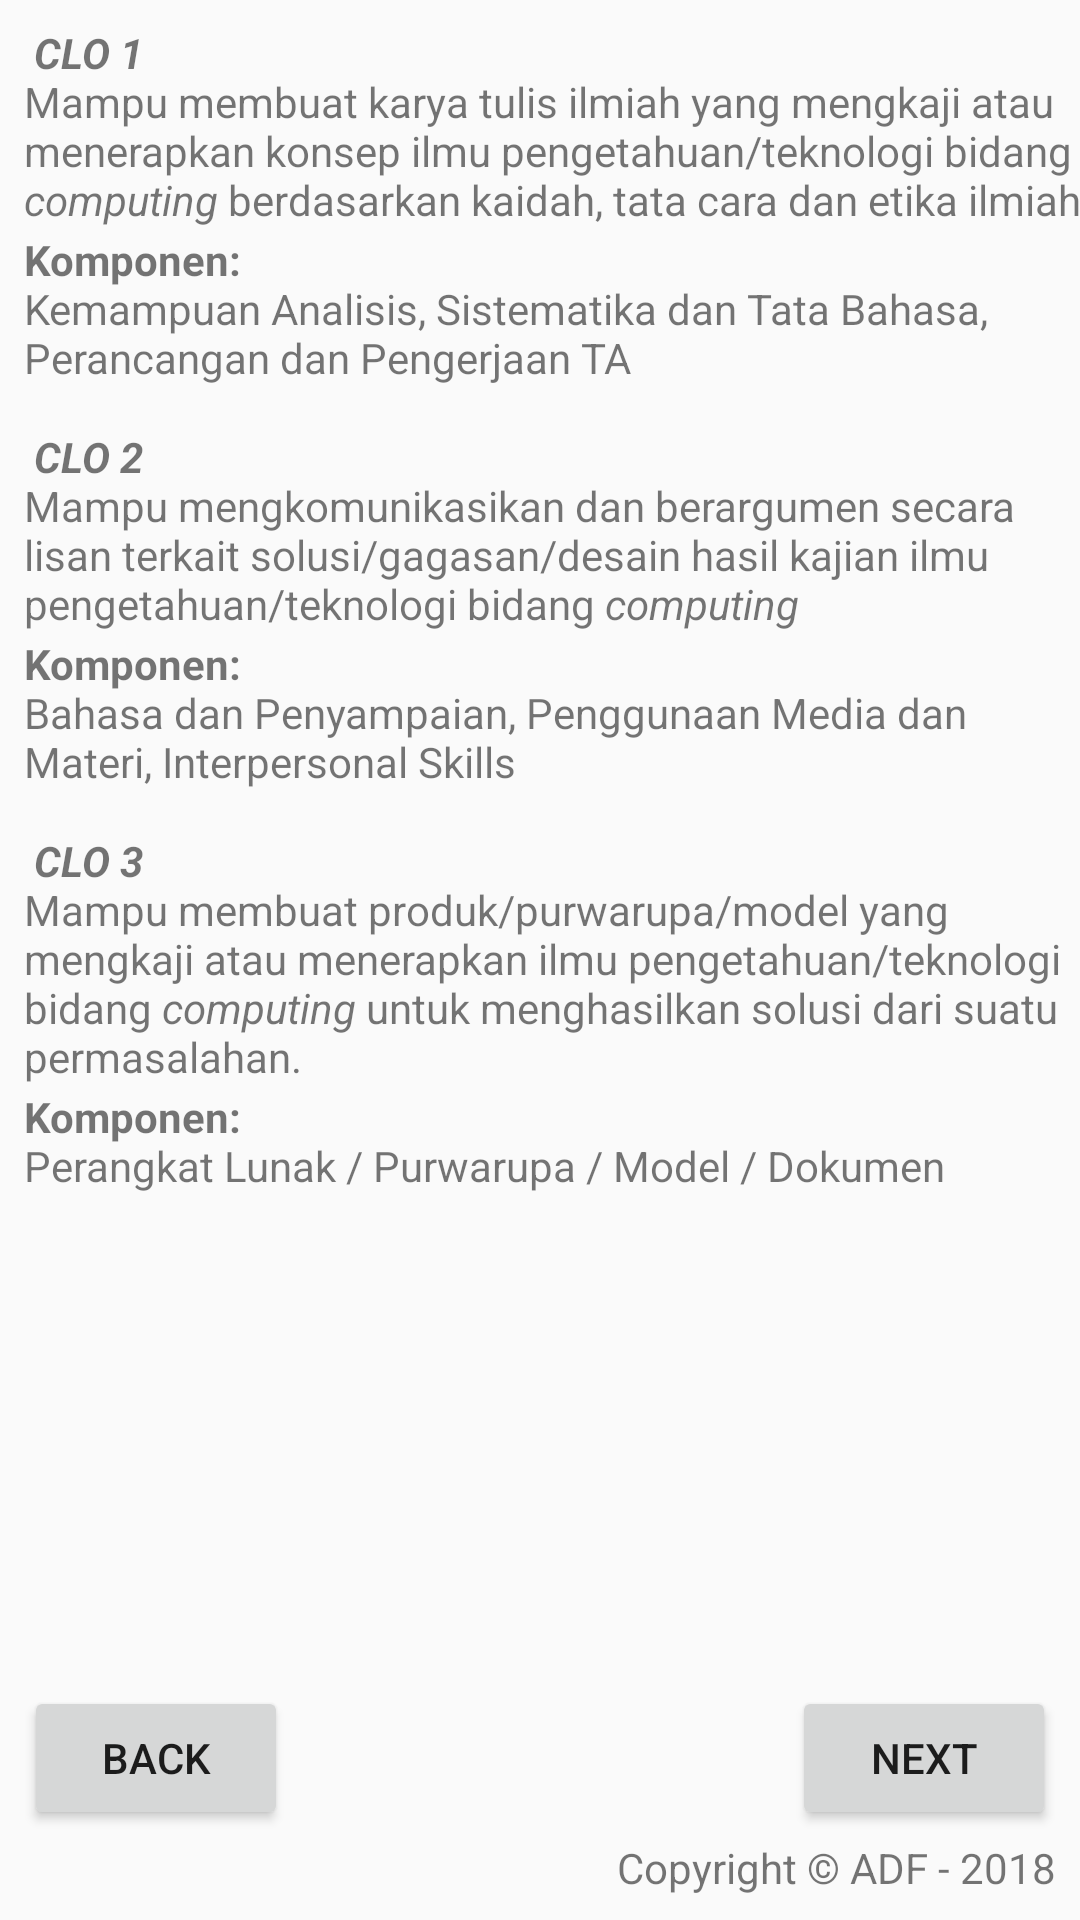

The Android layout XML behind this screen, and the referenced resources:
<!-- AndroidManifest.xml: application theme AppTheme -->
<!-- res/layout/activity_second.xml -->
<?xml version="1.0" encoding="utf-8"?>
<android.support.constraint.ConstraintLayout xmlns:android="http://schemas.android.com/apk/res/android"
    xmlns:app="http://schemas.android.com/apk/res-auto"
    xmlns:tools="http://schemas.android.com/tools"    android:orientation="vertical" android:layout_width="match_parent"
    android:layout_height="match_parent"
    android:id="@+id/activity_second">

    <Button
        android:id="@+id/btnBack"
        android:layout_width="wrap_content"
        android:layout_height="wrap_content"
        android:layout_marginBottom="30dp"
        android:layout_marginStart="8dp"
        android:text="@string/back"
        app:layout_constraintBottom_toBottomOf="parent"
        app:layout_constraintLeft_toLeftOf="parent" />

    <Button
        android:id="@+id/btnNext"
        android:layout_width="wrap_content"
        android:layout_height="wrap_content"
        android:layout_marginBottom="30dp"
        android:layout_marginEnd="8dp"
        android:layout_marginStart="8dp"
        android:text="@string/next"
        app:layout_constraintBottom_toBottomOf="parent"
        app:layout_constraintRight_toRightOf="parent" />

    <TextView
        android:id="@+id/textView1"
        android:layout_width="wrap_content"
        android:layout_height="wrap_content"
        android:text="@string/clo_1"
        android:layout_marginStart="8dp"
        app:layout_constraintLeft_toLeftOf="parent"
        app:layout_constraintTop_toTopOf="parent"
        android:layout_marginTop="8dp" />

    <TextView
        android:id="@+id/textView2"
        android:layout_width="wrap_content"
        android:layout_height="wrap_content"
        android:text="@string/ket_clo_1"
        android:layout_marginTop="1dp"
        app:layout_constraintTop_toBottomOf="@+id/textView1"
        android:layout_marginStart="8dp"
        app:layout_constraintLeft_toLeftOf="parent" />

    <TextView
        android:id="@+id/textView3"
        android:layout_width="wrap_content"
        android:layout_height="wrap_content"
        android:text="@string/clo_2"
        android:layout_marginTop="14dp"
        app:layout_constraintTop_toBottomOf="@+id/textView2"
        android:layout_marginStart="8dp"
        app:layout_constraintLeft_toLeftOf="parent" />

    <TextView
        android:id="@+id/textView4"
        android:layout_width="wrap_content"
        android:layout_height="wrap_content"
        android:text="@string/ket_clo_2"
        android:layout_marginTop="1dp"
        app:layout_constraintTop_toBottomOf="@+id/textView3"
        android:layout_marginStart="8dp"
        app:layout_constraintLeft_toLeftOf="parent" />

    <TextView
        android:id="@+id/textView5"
        android:layout_width="wrap_content"
        android:layout_height="wrap_content"
        android:text="@string/clo_3"
        android:layout_marginTop="14dp"
        app:layout_constraintTop_toBottomOf="@+id/textView4"
        android:layout_marginStart="8dp"
        app:layout_constraintLeft_toLeftOf="parent" />

    <TextView
        android:id="@+id/textView6"
        android:layout_width="wrap_content"
        android:layout_height="wrap_content"
        android:text="@string/ket_clo_3"
        android:layout_marginTop="1dp"
        app:layout_constraintTop_toBottomOf="@+id/textView5"
        android:layout_marginStart="8dp"
        app:layout_constraintLeft_toLeftOf="parent" />


    <TextView
        android:id="@+id/textView11"
        android:layout_width="wrap_content"
        android:layout_height="wrap_content"
        android:text="@string/copyright"
        android:layout_marginEnd="8dp"
        app:layout_constraintRight_toRightOf="parent"
        app:layout_constraintBottom_toBottomOf="parent"
        android:layout_marginBottom="8dp" />
</android.support.constraint.ConstraintLayout>
<!-- resources referenced by this layout -->
<resources>
  <string name="back">Back</string>
  <string name="clo_1"><b> <i>CLO 1</i> </b> \nMampu membuat karya tulis ilmiah yang mengkaji
          atau menerapkan konsep ilmu pengetahuan/teknologi bidang <i>computing</i> berdasarkan kaidah,
          tata cara dan etika ilmiah</string>
  <string name="clo_2"><b> <i>CLO 2</i> </b>\nMampu mengkomunikasikan dan berargumen secara lisan
          terkait solusi/gagasan/desain hasil kajian ilmu pengetahuan/teknologi bidang <i>computing</i></string>
  <string name="clo_3"><b> <i>CLO 3</i> </b>\nMampu membuat produk/purwarupa/model yang mengkaji
          atau menerapkan ilmu pengetahuan/teknologi bidang <i>computing</i> untuk menghasilkan solusi dari
          suatu permasalahan.</string>
  <string name="copyright">Copyright © ADF - 2018</string>
  <string name="ket_clo_1"><b>Komponen:</b>\nKemampuan Analisis, Sistematika dan Tata Bahasa,
          Perancangan dan Pengerjaan TA</string>
  <string name="ket_clo_2"><b>Komponen:</b>\nBahasa dan Penyampaian, Penggunaan Media dan Materi, Interpersonal Skills</string>
  <string name="ket_clo_3"><b>Komponen:</b>\nPerangkat Lunak / Purwarupa / Model / Dokumen</string>
  <string name="next">Next</string>
  <style name="AppTheme" parent="Theme.AppCompat.Light.DarkActionBar">
          
          <item name="colorPrimary">@color/colorPrimary</item>
          <item name="colorPrimaryDark">@color/colorPrimaryDark</item>
          <item name="colorAccent">@color/colorAccent</item>
      </style>
  <!-- not gathered from this repository: default colours our renderer supplied (Android Studio template values) -->
  <color name="colorPrimary">#FF6200EE</color>
  <color name="colorPrimaryDark">#FF3700B3</color>
  <color name="colorAccent">#FF03DAC5</color>
</resources>
